Labelled photos from "Dataset 2", an image-classification folder in fanweiying/Symmetry-recognition. The possible labels are: 10-fold symmetry order, 12-fold symmetry order, 14-fold symmetry order, 16-fold symmetry order, 18-fold symmetry order, 20-fold symmetry order, 2-fold symmetry order, 3-fold symmetry order, 4-fold symmetry order, 5-fold symmetry order, 6-fold symmetry order, 7-fold symmetry order, 8-fold symmetry order, 9-fold symmetry order.

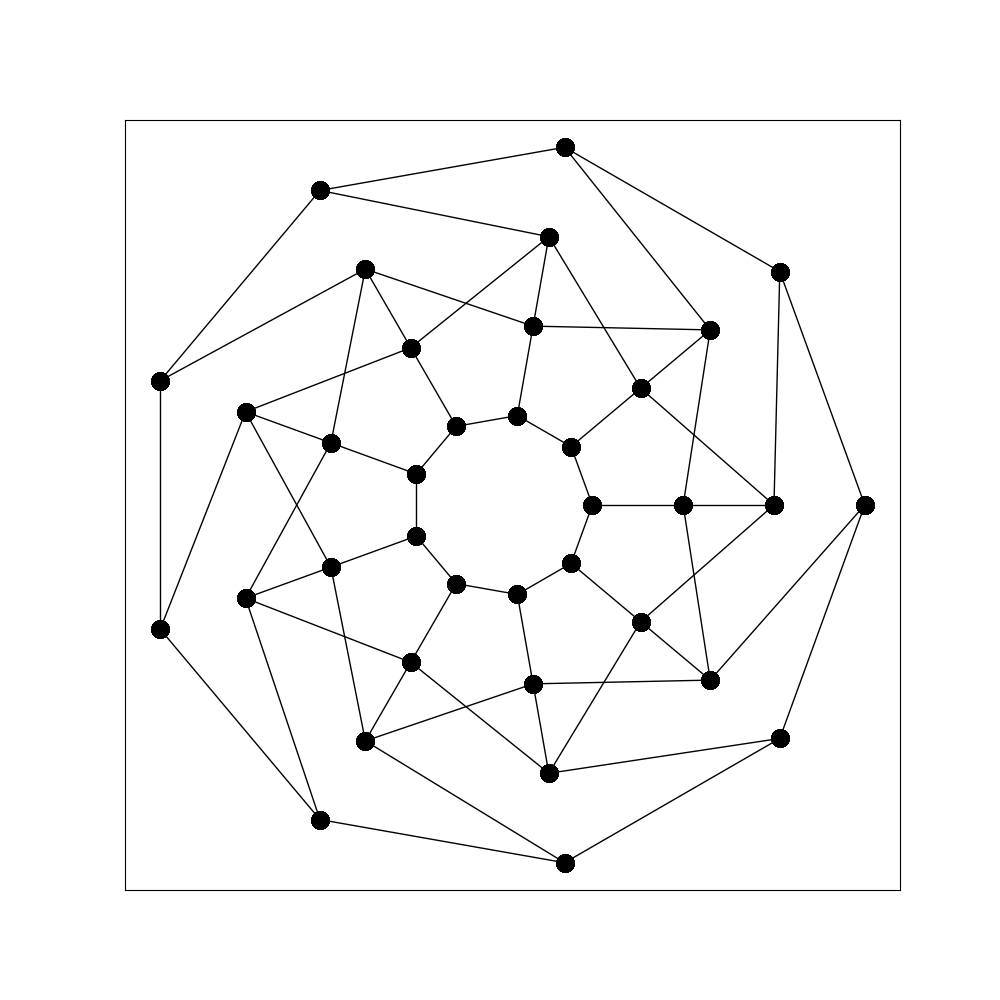
Label: 9-fold symmetry order

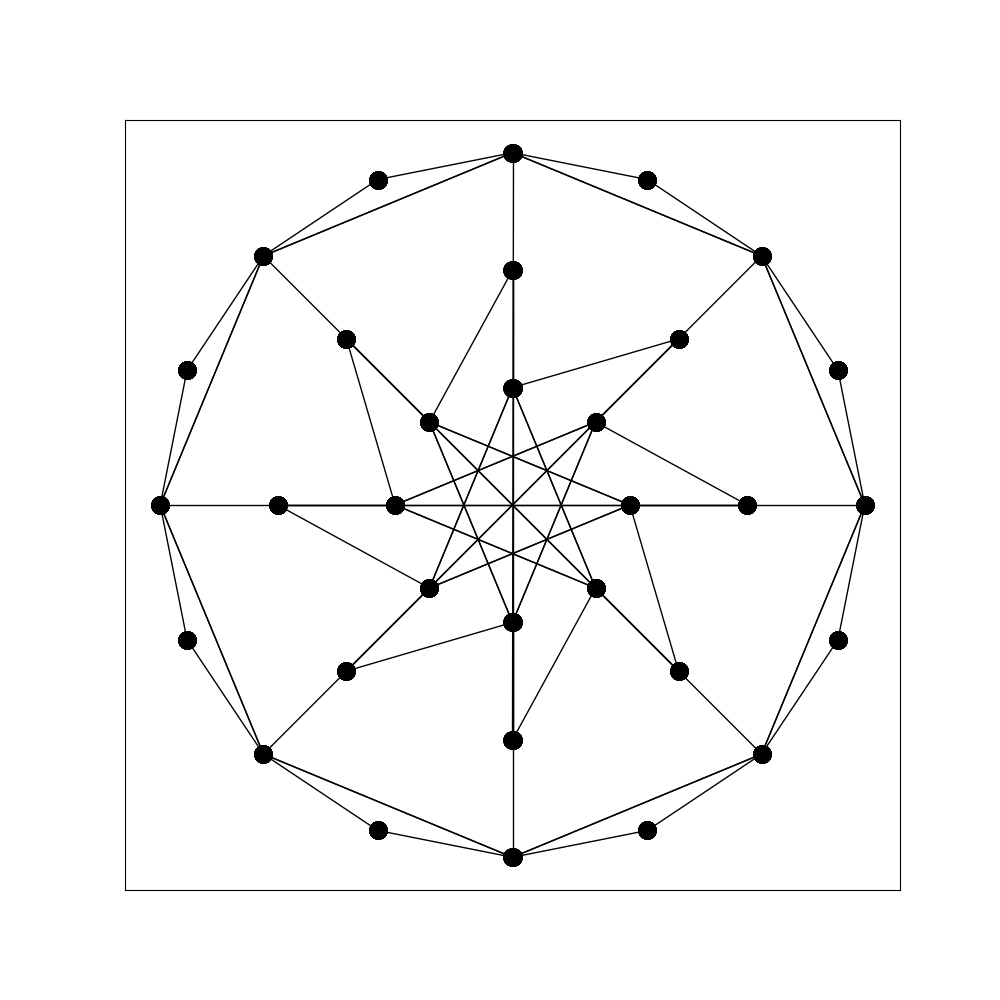
Label: 8-fold symmetry order

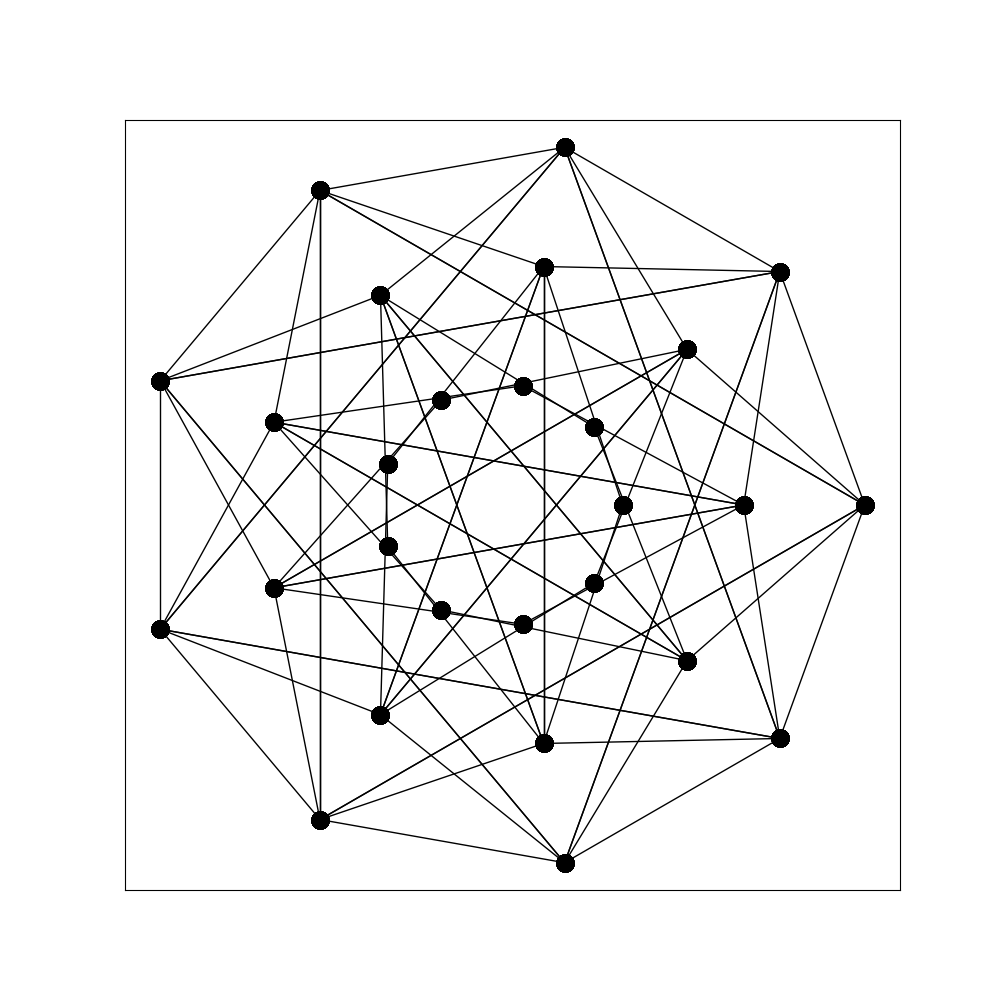
Label: 18-fold symmetry order

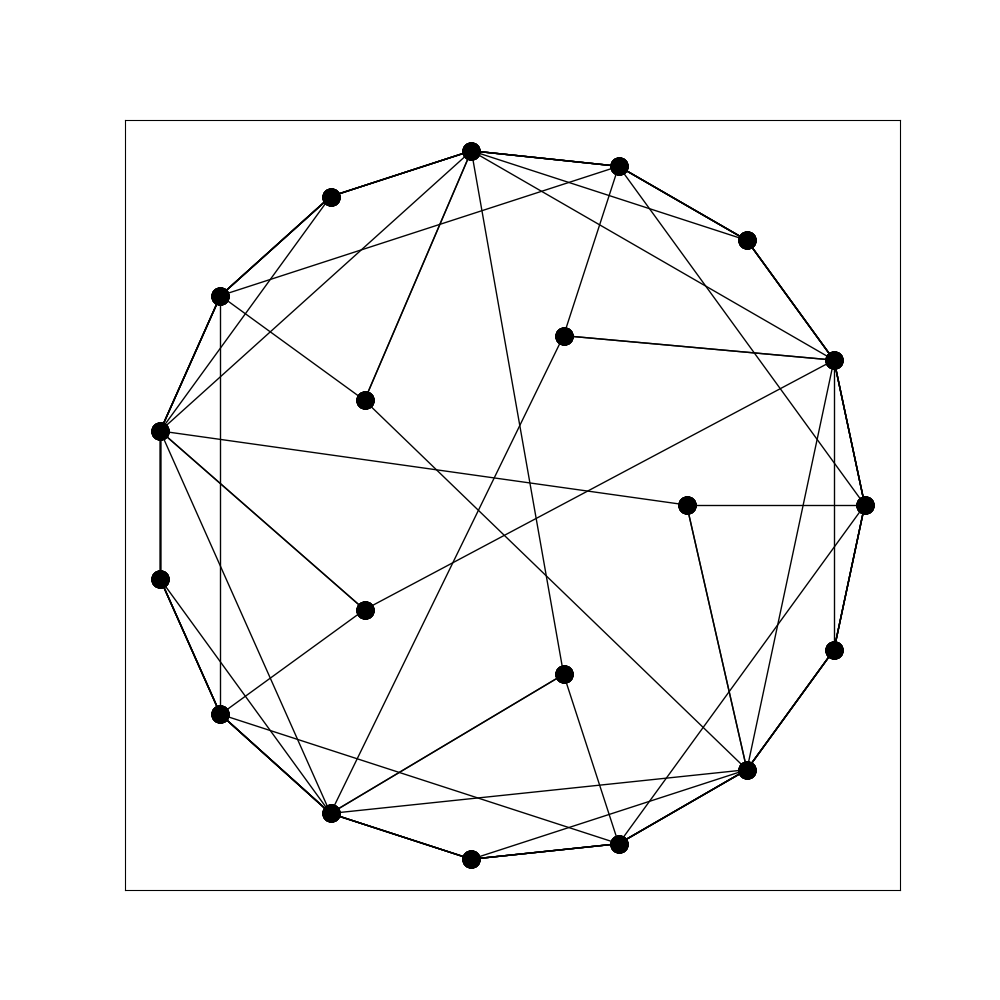
Label: 5-fold symmetry order

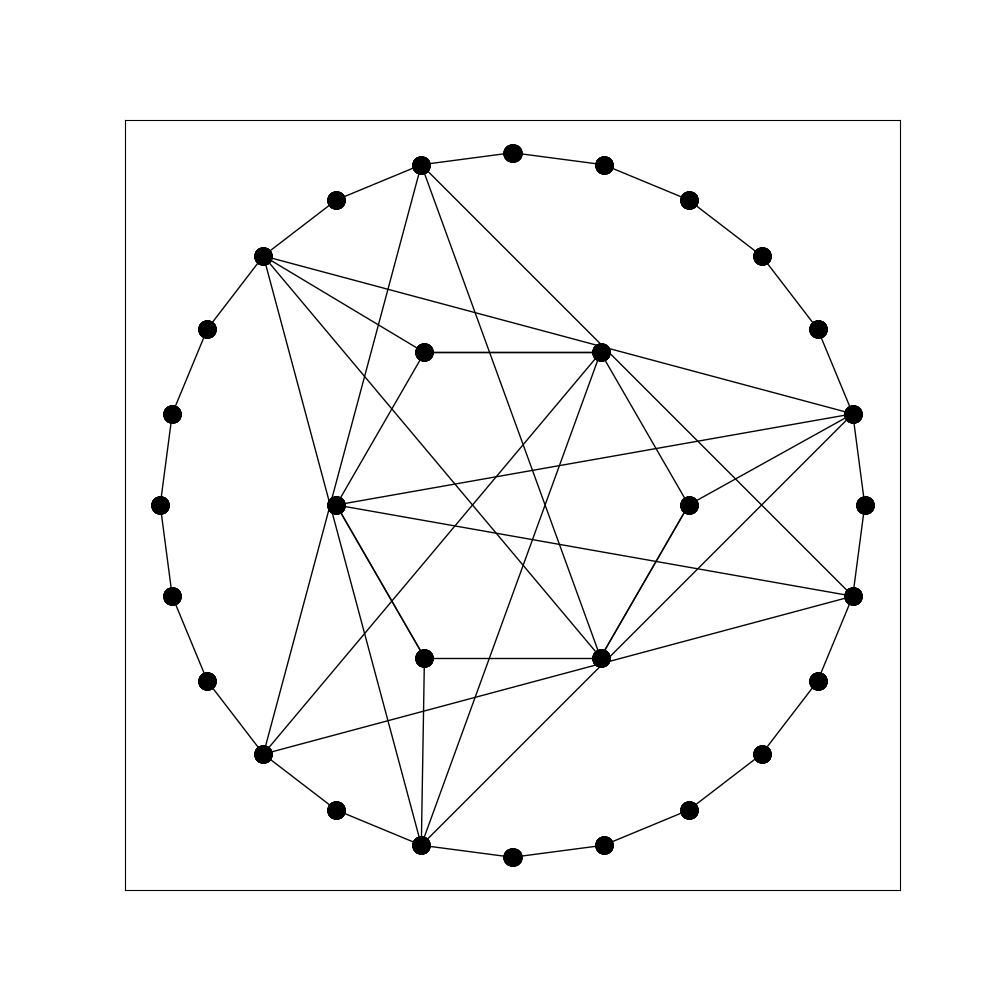
Label: 3-fold symmetry order

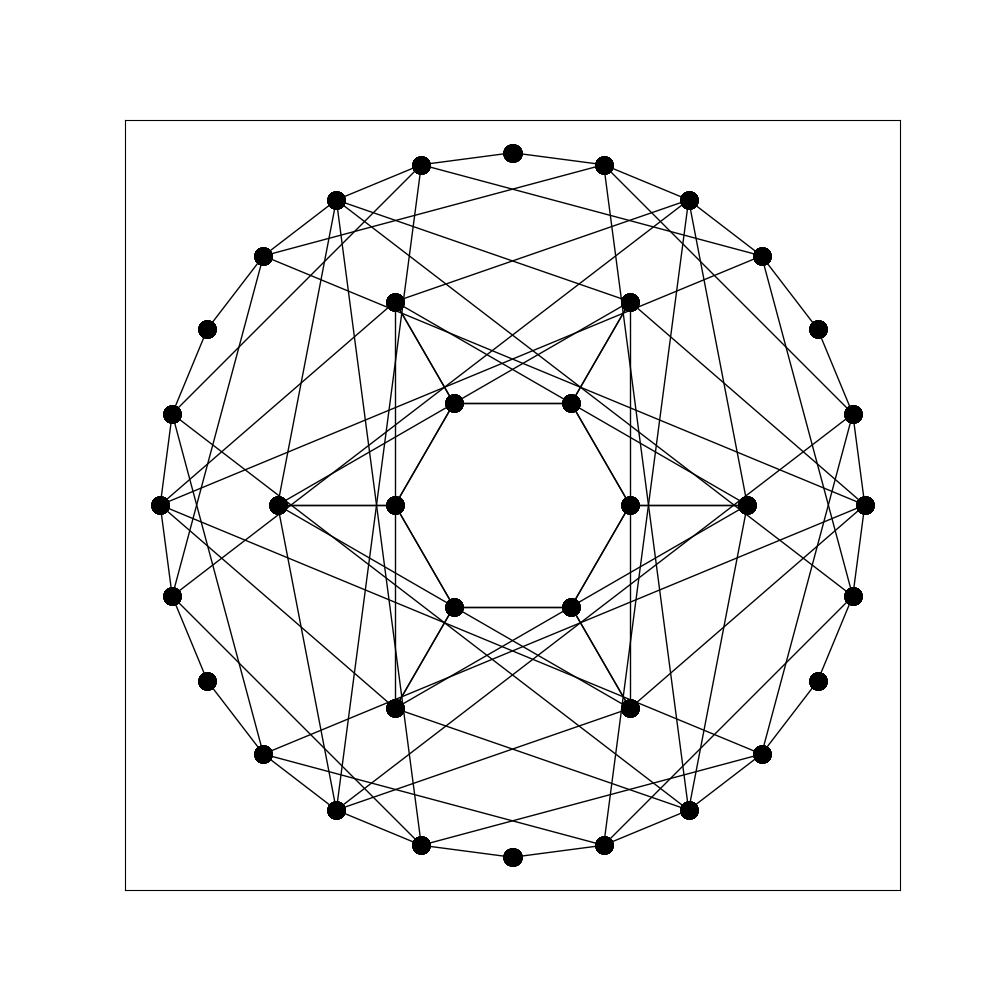
Label: 12-fold symmetry order
